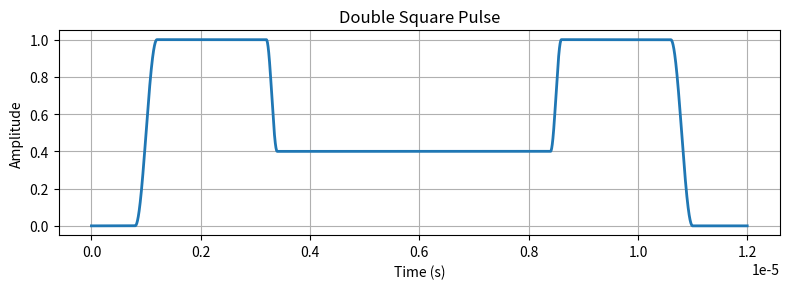

Python code for this plot:
import numpy as np
import matplotlib.pyplot as plt
from typing import List, Tuple


def square_pulse(
    on_time: int, lpad: int, rpad: int, amp: int = 1, dt: float = 1e-9
) -> Tuple[np.ndarray, List[float]]:
    total_len = lpad + rpad + on_time
    pulse = ([0] * lpad) + ([amp] * on_time) + ([0] * rpad)
    timesteps = np.array([dt * i for i in range(total_len)])
    return timesteps, pulse


def gaussian_pulse(sigma, chop, lpad, rpad, amp=1, dt=1e-9) -> tuple[np.ndarray]:
    """ """
    length = int(sigma * chop)
    total_len = lpad + length + rpad

    start, stop = -chop / 2 * sigma, chop / 2 * sigma
    ts = np.arange(start, stop, 1)
    exponential = np.exp(-(ts**2) / (2.0 * sigma**2))
    pulse = amp * exponential
    pulse = np.concatenate(([0] * lpad, pulse, [0] * rpad))

    timesteps = np.array([dt * i for i in range(total_len)])
    return timesteps, pulse


# generates a generic square pulse that lets users determine the starting, hold and end amps
def square_generic(
    on_time: int,
    lpad: int,
    rpad: int,
    amp: Tuple[float, float, float],
    dt: float = 1e-9,
) -> Tuple[np.ndarray, List[float]]:
    total_len = lpad + rpad + on_time
    pulse = ([amp[0]] * lpad) + ([amp[1]] * on_time) + ([amp[2]] * rpad)
    timesteps = np.array([dt * i for i in range(total_len)])
    return timesteps, pulse


def constant_cosine(length_constant, length_ring, lpad=0, rpad=0, amp=1, dt=1e-9):
    def ring_up_wave(length_ring, reverse=False, shape="cos"):
        if shape == "cos":
            i_wave = ring_up_cos(length_ring)
        elif shape == "tanh":
            i_wave = ring_up_tanh(length_ring)
        else:
            raise ValueError("Type must be 'cos' or 'tanh', not %s" % shape)
        if reverse:
            i_wave = i_wave[::-1]
        return i_wave

    def ring_up_cos(length_ring):
        return 0.5 * (1 - np.cos(np.linspace(0, np.pi, length_ring))) * amp

    def ring_up_tanh(length_ring):
        ts = np.linspace(-2, 2, length_ring)
        return (1 + np.tanh(ts)) / 2 * amp

    ring_up = ring_up_wave(length_ring)
    ring_down = ring_up_wave(length_ring, reverse=True)
    constant = np.full(length_constant, amp)
    pulse = np.concatenate(([0] * lpad, ring_up, constant, ring_down, [0] * rpad))
    # pulse = [0] * lpad + list(pulse)
    total_length = lpad + length_constant + 2 * length_ring + rpad

    timesteps = np.array([dt * i for i in range(total_length)])
    return timesteps, pulse


def constant_cosine_reset(length_constant, length_ring, lpad=0, rpad=0, amp=1, dt=1e-9):
    def ring_up_wave(length_ring, reverse=False, shape="cos"):
        if shape == "cos":
            i_wave = ring_up_cos(length_ring)
        elif shape == "tanh":
            i_wave = ring_up_tanh(length_ring)
        else:
            raise ValueError("Type must be 'cos' or 'tanh', not %s" % shape)
        if reverse:
            i_wave = i_wave[::-1]
        return i_wave

    def ring_up_cos(length_ring):
        return 0.5 * (1 - np.cos(np.linspace(0, np.pi, length_ring))) * amp

    def ring_up_tanh(length_ring):
        ts = np.linspace(-2, 2, length_ring)
        return (1 + np.tanh(ts)) / 2 * amp

    ring_up = ring_up_wave(length_ring)
    ring_middle = 2 * ring_up_wave(2 * length_ring, reverse=True) - 1
    ring_down = ring_up_wave(length_ring, reverse=False) - 1
    constant = np.full(length_constant, amp)
    constant_reverse = np.full(length_constant, -amp)
    pulse = np.concatenate(
        (
            [0] * lpad,
            ring_up,
            constant,
            ring_middle,
            constant_reverse,
            ring_down,
            [0] * rpad,
        )
    )
    # pulse = [0] * lpad + list(pulse)
    total_length = lpad + length_constant * 2 + 4 * length_ring + rpad

    timesteps = np.array([dt * i for i in range(total_length)])
    return timesteps, pulse

def double_square(
    t1: int,
    t2: int,
    lpad: int,
    rpad: int,
    A: int,
    B: int,
    dt: float = 1e-9,
):

    pulse = (
        [0] * lpad
        + [A] * t1
        + [B] * t2
        + [A] * t1
        + [0] * rpad
    )

    timesteps = np.arange(len(pulse)) * dt

    return timesteps, pulse

def double_square_ramped(
    t1: int,
    t2: int,
    outer_ramp: int,
    inner_ramp: int,
    lpad: int = 0,
    rpad: int = 0,
    A: float = 1.0,
    B: float = 0.4,
    dt: float = 1e-9,
):

    def ramp(start, stop, length):
        return start + (stop - start) * 0.5 * (1 - np.cos(np.linspace(0, np.pi, length)))

    pulse = np.concatenate((
        np.zeros(lpad),
        ramp(0, A, outer_ramp),
        np.full(t1, A),
        ramp(A, B, inner_ramp),
        np.full(t2, B),
        ramp(B, A, inner_ramp),
        np.full(t1, A),
        ramp(A, 0, outer_ramp),
        np.zeros(rpad),
    ))

    return np.arange(len(pulse)) * dt, pulse

def plot_pulse(timesteps, pulse, title="Pulse"):
    """
    Plot a pulse waveform.
    """
    plt.figure(figsize=(8, 3))
    plt.plot(timesteps, pulse, linewidth=2)
    plt.xlabel("Time (s)")
    plt.ylabel("Amplitude")
    plt.title(title)
    plt.grid(True)
    plt.tight_layout()
    plt.show()


PLOT_PULSE = True

if __name__ == "__main__" and PLOT_PULSE:

    ts, pulse = double_square_ramped(
        t1=2000,
        t2=5000,
        outer_ramp=400,
        inner_ramp=200,
        lpad=800,
        rpad=1000,
        A=1,
        B=0.4,
    )

    plot_pulse(ts, pulse, title="Double Square Pulse")
# import matplotlib.pyplot as plt

# ts, pulse = gaussian_pulse(
#     sigma=500,
#     chop=8,
#     lpad=200,
#     rpad=200,
#     dt=1e-9,
#     amp=1,
# )
# plt.scatter(ts, pulse)
# plt.show()
